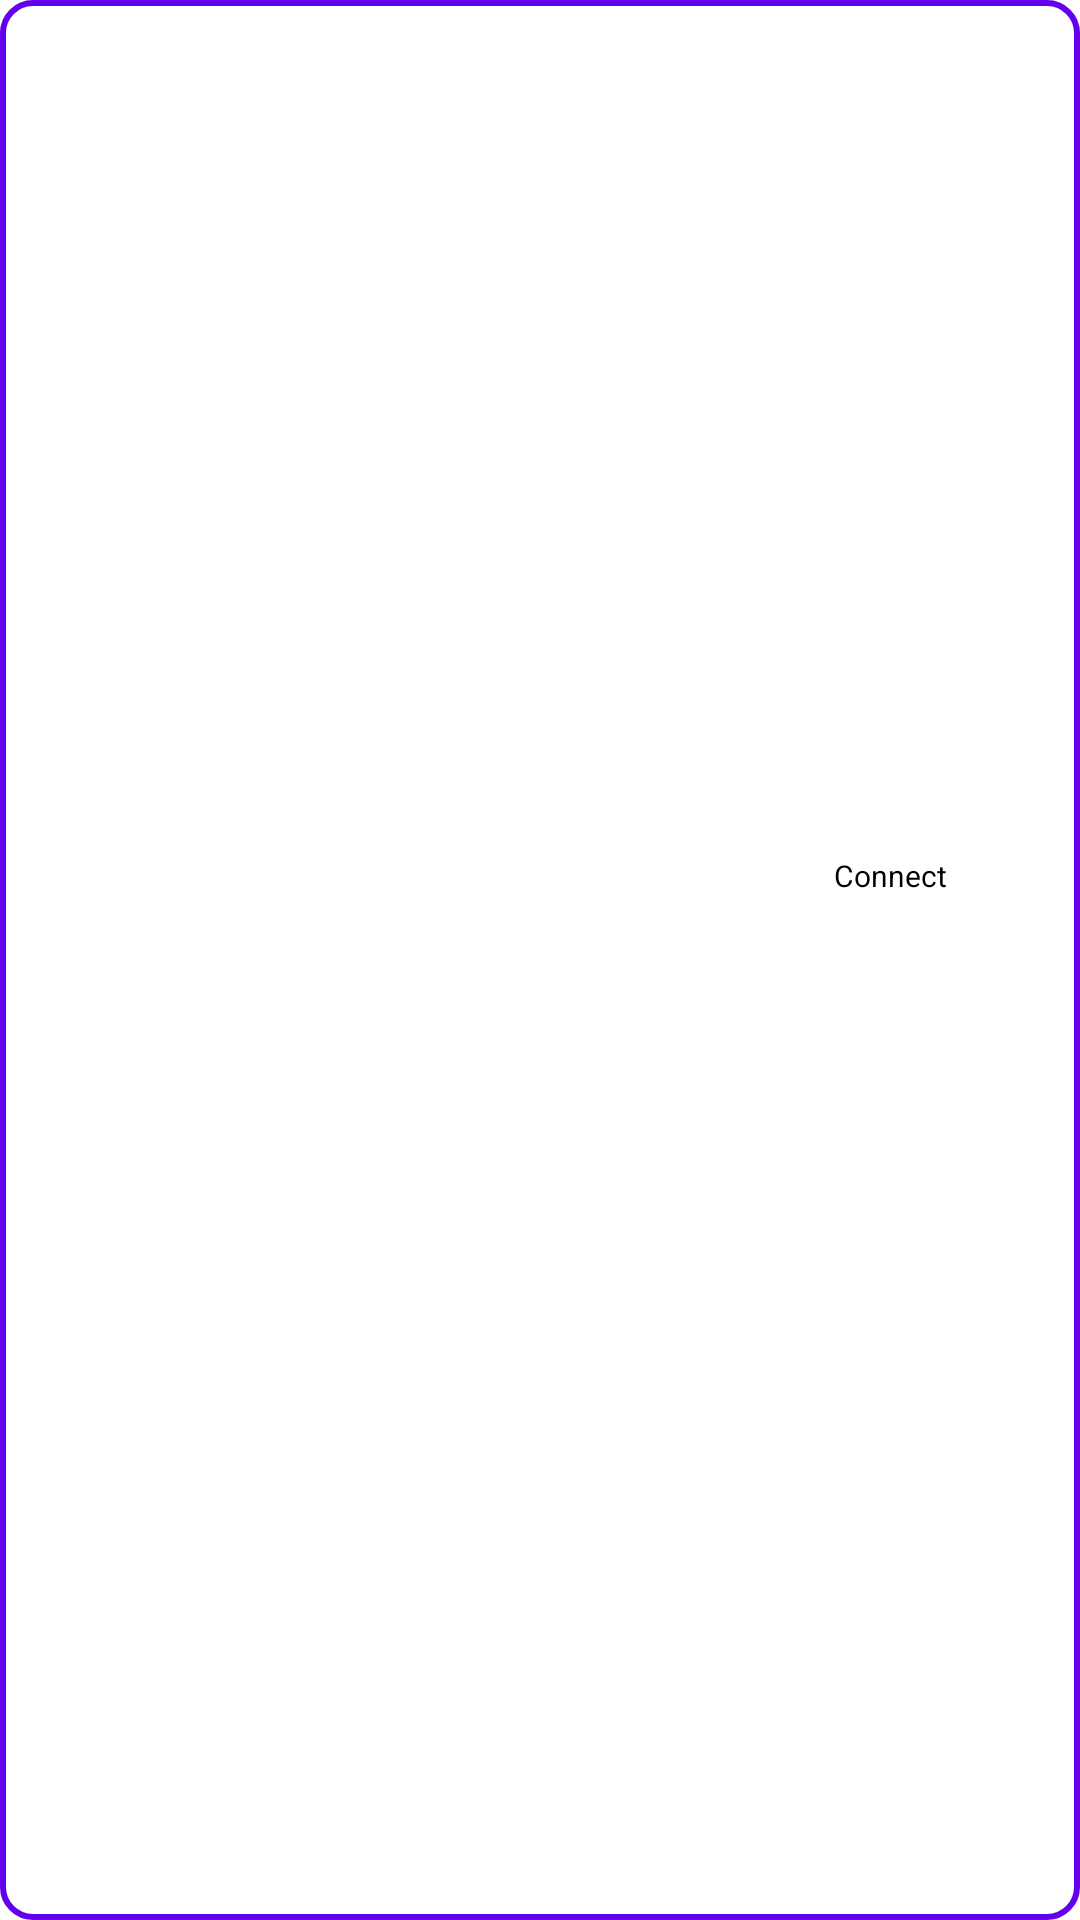

This screen was rendered from an Android layout file. Write that file and the resources it references.
<!-- AndroidManifest.xml: application theme Theme.MobileProject -->
<!-- res/layout/cell_info.xml -->
<?xml version="1.0" encoding="utf-8"?>
<androidx.constraintlayout.widget.ConstraintLayout
    xmlns:android="http://schemas.android.com/apk/res/android"
    xmlns:app="http://schemas.android.com/apk/res-auto"
    xmlns:tools="http://schemas.android.com/tools"
    android:layout_width="match_parent"
    android:layout_height="wrap_content"
    android:padding="8dp"
    android:layout_margin="10dp"
    android:background="@drawable/cell_background"
    tools:context=".ui.cells.LTECellFragment" >

    <TextView
        android:id="@+id/cellInfoTextView"
        android:layout_width="270dp"
        android:layout_height="wrap_content"
        android:text="example"
        android:textColor="@color/text_color"
        android:textSize="16sp"
        app:layout_constraintEnd_toStartOf="@id/cellInfoButton"
        app:layout_constraintStart_toStartOf="parent"
        app:layout_constraintTop_toTopOf="parent" />

    <TextView
        android:id="@+id/cellInfoTextView1"
        android:layout_width="270dp"
        android:layout_height="wrap_content"
        android:text="example"
        android:textColor="@color/text_color"
        android:textSize="16sp"
        app:layout_constraintStart_toStartOf="parent"
        app:layout_constraintEnd_toStartOf="@id/cellInfoButton"
        app:layout_constraintTop_toBottomOf="@id/cellInfoTextView" />

    <TextView
        android:id="@+id/cellInfoTextView2"
        android:layout_width="270dp"
        android:layout_height="wrap_content"
        android:text="example"
        android:textColor="@color/text_color"
        android:textSize="16sp"
        app:layout_constraintStart_toStartOf="parent"
        app:layout_constraintEnd_toStartOf="@id/cellInfoButton"
        app:layout_constraintTop_toBottomOf="@id/cellInfoTextView1" />

    <Button
        android:id="@+id/cellInfoButton"
        android:layout_width="0dp"
        android:layout_height="70dp"
        android:text="@string/connect"
        android:textSize="10sp"
        app:layout_constraintBottom_toBottomOf="parent"
        app:layout_constraintEnd_toEndOf="parent"
        app:layout_constraintEnd_toStartOf="@id/cellInfoButton"

        app:layout_constraintTop_toTopOf="parent" />


</androidx.constraintlayout.widget.ConstraintLayout>
<!-- resources referenced by this layout -->
<resources>
  <color name="text_color">#FFFFFF</color>
  <!-- drawable cell_background (drawable) -->
  <?xml version="1.0" encoding="utf-8"?>
  <shape xmlns:android="http://schemas.android.com/apk/res/android"
      android:shape="rectangle">
  
      <corners
          android:radius="10dp"/>
  
  
      <stroke
          android:width="2dp"
          android:color="@color/purple_500"/>
  
  </shape>
  <string name="connect">Connect</string>
  <color name="purple_500">#FF6200EE</color>
</resources>
